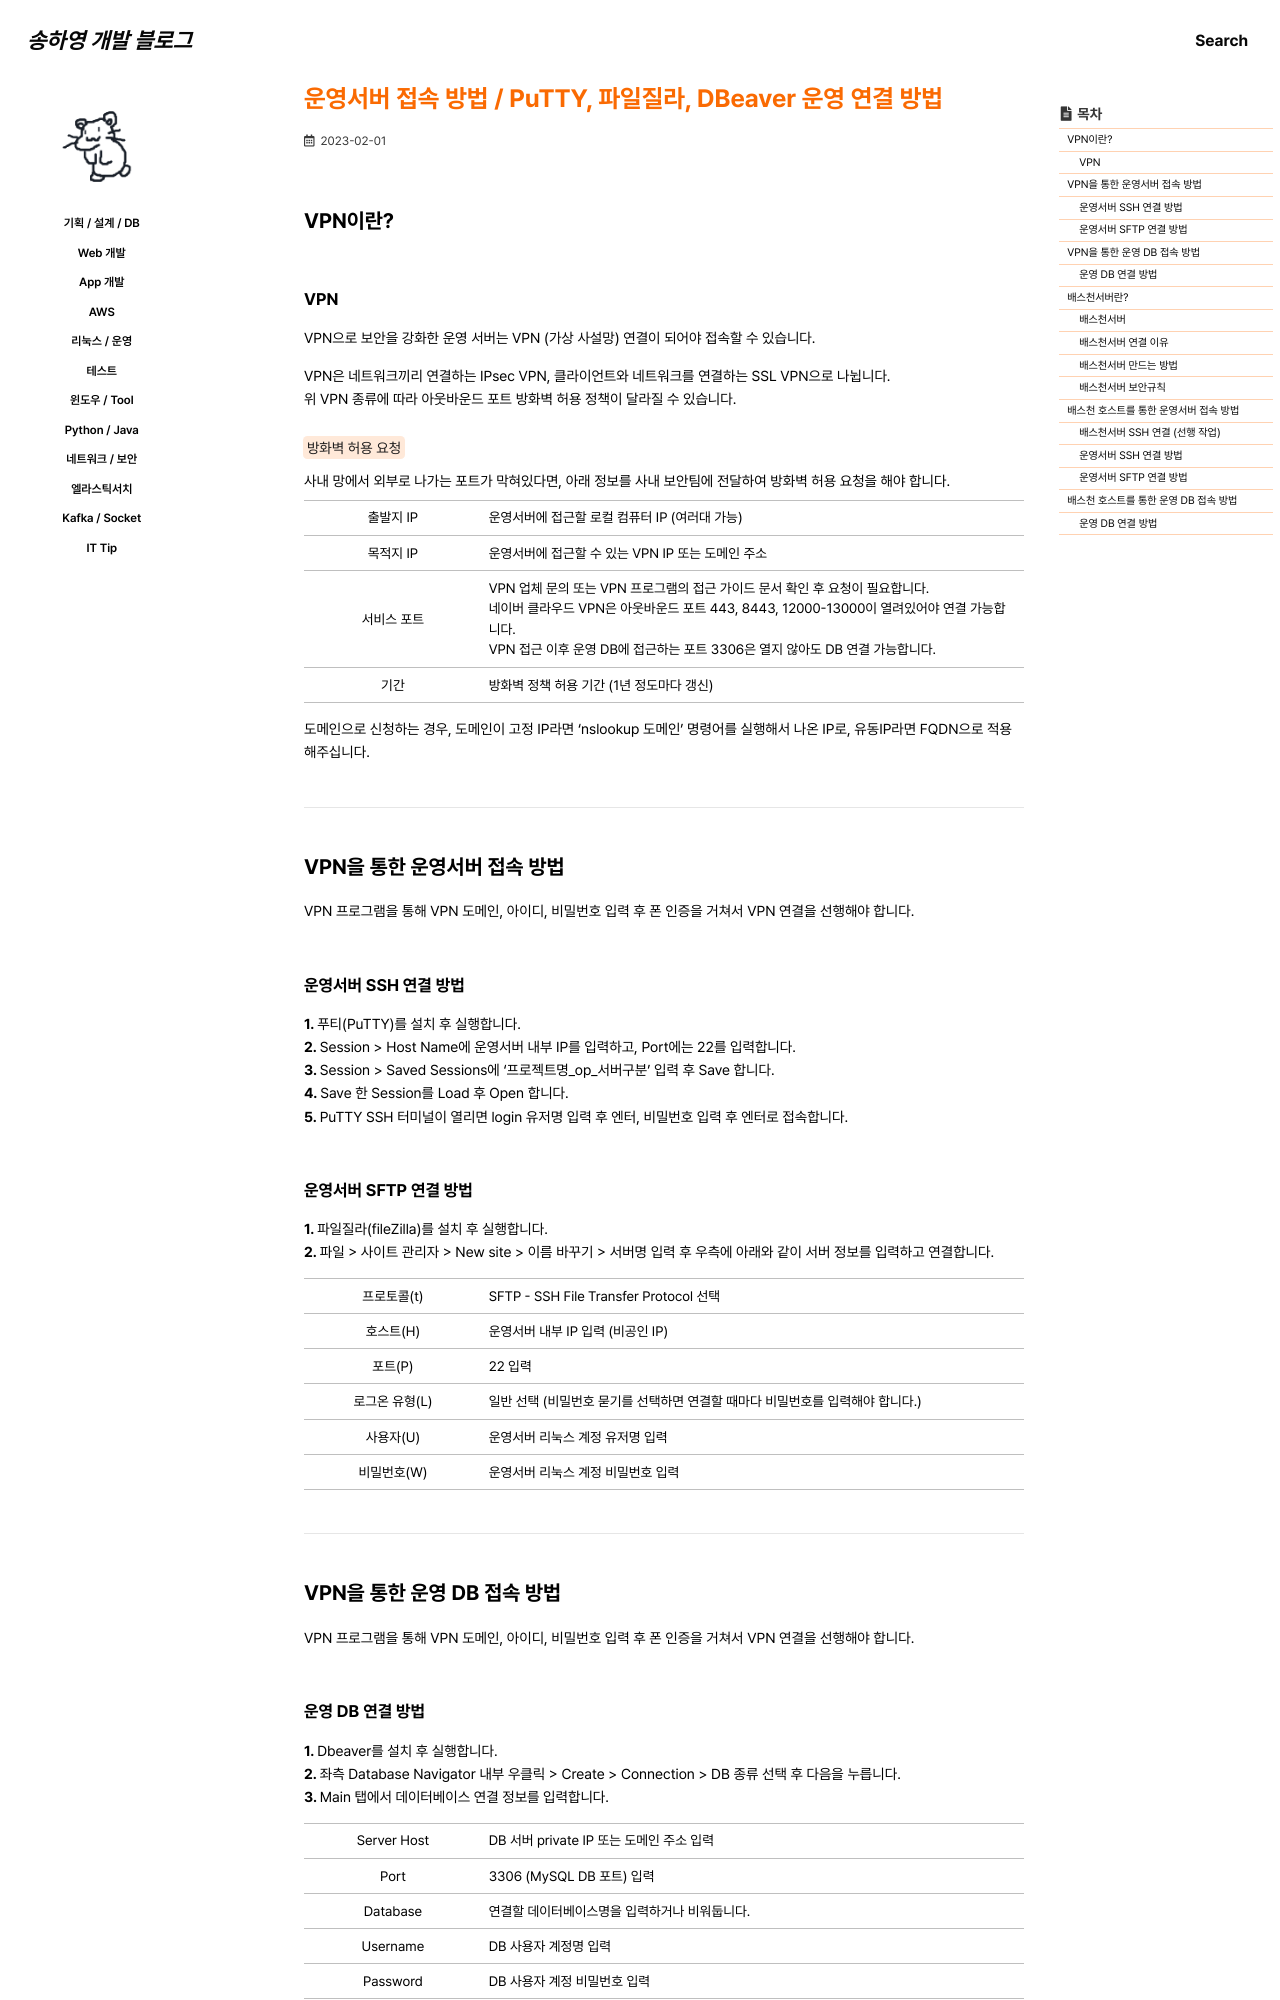

repository: 0songha0/0songha0.github.io · page: op/2023-02-01-1.html · generator: jekyll

---
title: "운영서버 접속 방법 / PuTTY, 파일질라, DBeaver 운영 연결 방법"
excerpt: ""

categories:
  - op
tags:
  - []

permalink: /op/2023-02-01-1

toc: true
toc_sticky: true

date: 2023-02-01
last_modified_at: 2023-02-01
---

## VPN이란?

### VPN
VPN으로 보안을 강화한 운영 서버는 VPN (가상 사설망) 연결이 되어야 접속할 수 있습니다.

VPN은 네트워크끼리 연결하는 IPsec VPN, 클라이언트와 네트워크를 연결하는 SSL VPN으로 나뉩니다.  
위 VPN 종류에 따라 아웃바운드 포트 방화벽 허용 정책이 달라질 수 있습니다.

<mark>방화벽 허용 요청</mark>  
사내 망에서 외부로 나가는 포트가 막혀있다면, 아래 정보를 사내 보안팀에 전달하여 방화벽 허용 요청을 해야 합니다.
<table class="table_2_left">
  <tbody>
    <tr>
      <td>출발지 IP</td>
      <td>운영서버에 접근할 로컬 컴퓨터 IP (여러대 가능)</td>
    </tr>
    <tr>
      <td>목적지 IP</td>
      <td>운영서버에 접근할 수 있는 VPN IP 또는 도메인 주소</td>
    </tr>
    <tr>
      <td>서비스 포트</td>
      <td>
        VPN 업체 문의 또는 VPN 프로그램의 접근 가이드 문서 확인 후 요청이 필요합니다.<br>
        네이버 클라우드 VPN은 아웃바운드 포트 443, 8443, 12000-13000이 열려있어야 연결 가능합니다.<br>
        VPN 접근 이후 운영 DB에 접근하는 포트 3306은 열지 않아도 DB 연결 가능합니다.
      </td>
    </tr>
    <tr>
      <td>기간</td>
      <td>방화벽 정책 허용 기간 (1년 정도마다 갱신)</td>
    </tr>
  </tbody>
</table>
도메인으로 신청하는 경우, 도메인이 고정 IP라면 'nslookup 도메인' 명령어를 실행해서 나온 IP로, 유동IP라면 FQDN으로 적용해주십니다.

---

## VPN을 통한 운영서버 접속 방법

VPN 프로그램을 통해 VPN 도메인, 아이디, 비밀번호 입력 후 폰 인증을 거쳐서 VPN 연결을 선행해야 합니다.

### 운영서버 SSH 연결 방법
<b>1. </b>푸티(PuTTY)를 설치 후 실행합니다.  
<b>2. </b>Session > Host Name에 운영서버 내부 IP를 입력하고, Port에는 22를 입력합니다.  
<b>3. </b>Session > Saved Sessions에 '프로젝트명_op_서버구분' 입력 후 Save 합니다.  
<b>4. </b>Save 한 Session를 Load 후 Open 합니다.  
<b>5. </b>PuTTY SSH 터미널이 열리면 login 유저명 입력 후 엔터, 비밀번호 입력 후 엔터로 접속합니다.

### 운영서버 SFTP 연결 방법
<b>1. </b>파일질라(fileZilla)를 설치 후 실행합니다.  
<b>2. </b>파일 > 사이트 관리자 > New site > 이름 바꾸기 > 서버명 입력 후 우측에 아래와 같이 서버 정보를 입력하고 연결합니다.
<table class="table_2_left">
  <tbody>
    <tr>
      <td>프로토콜(t)</td>
      <td>SFTP - SSH File Transfer Protocol 선택</td>
    </tr>
    <tr>
      <td>호스트(H)</td>
      <td>운영서버 내부 IP 입력 (비공인 IP)</td>
    </tr>
    <tr>
      <td>포트(P)</td>
      <td>22 입력</td>
    </tr>
    <tr>
      <td>로그온 유형(L)</td>
      <td>일반 선택 (비밀번호 묻기를 선택하면 연결할 때마다 비밀번호를 입력해야 합니다.)</td>
    </tr>
    <tr>
      <td>사용자(U)</td>
      <td>운영서버 리눅스 계정 유저명 입력</td>
    </tr>
    <tr>
      <td>비밀번호(W)</td>
      <td>운영서버 리눅스 계정 비밀번호 입력</td>
    </tr>
  </tbody>
</table>

---

## VPN을 통한 운영 DB 접속 방법

VPN 프로그램을 통해 VPN 도메인, 아이디, 비밀번호 입력 후 폰 인증을 거쳐서 VPN 연결을 선행해야 합니다.
